Labelled photos from "dataset", an image-classification folder in duckyies/Fruit-Plucking-Manipulator. The possible labels are: ripe, unripe.

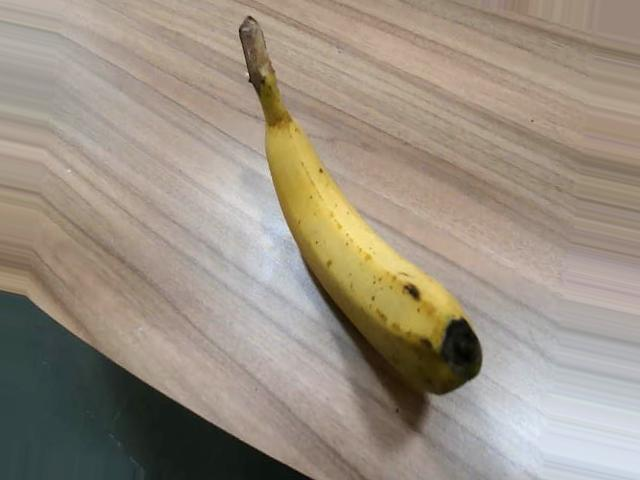
Label: ripe

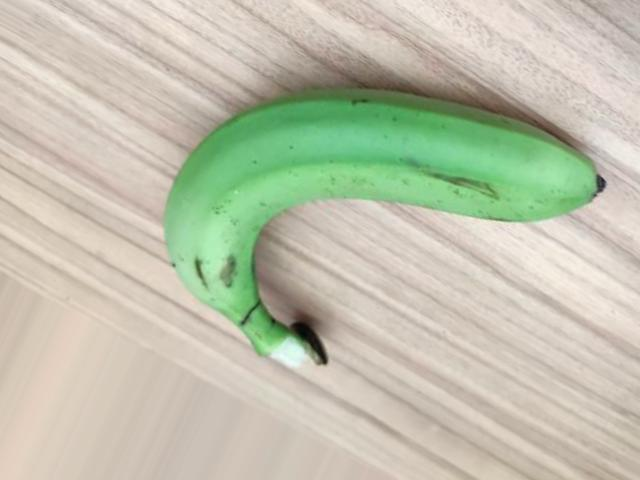
Label: unripe

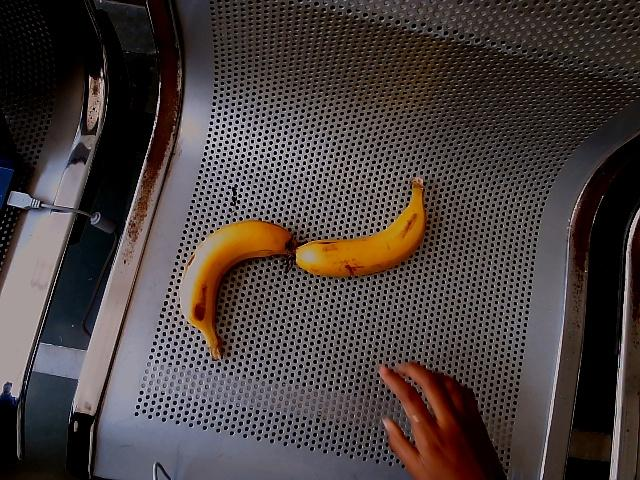
Label: ripe

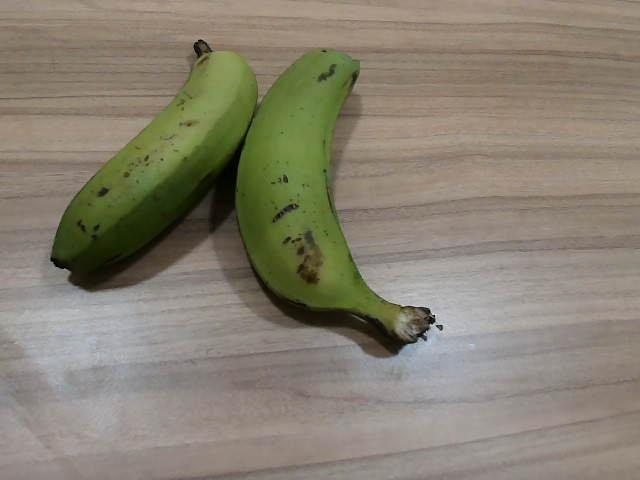
Label: unripe

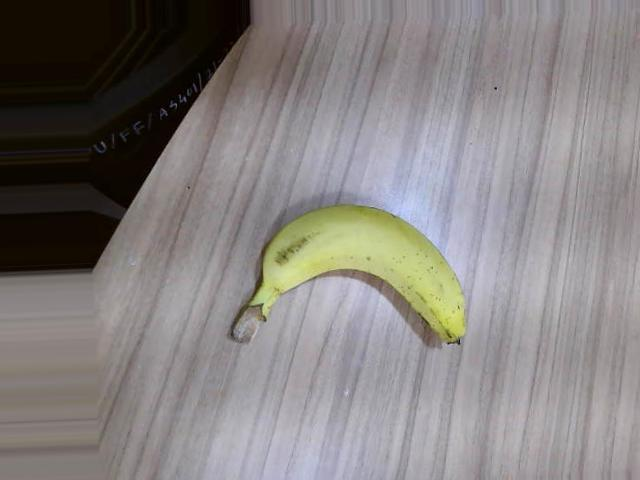
Label: ripe

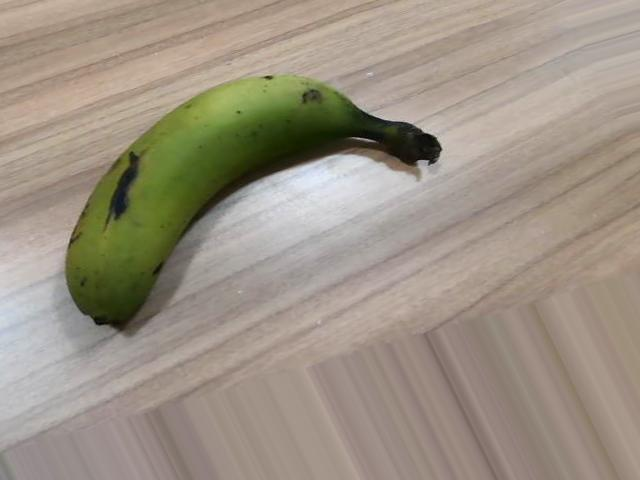
Label: unripe
